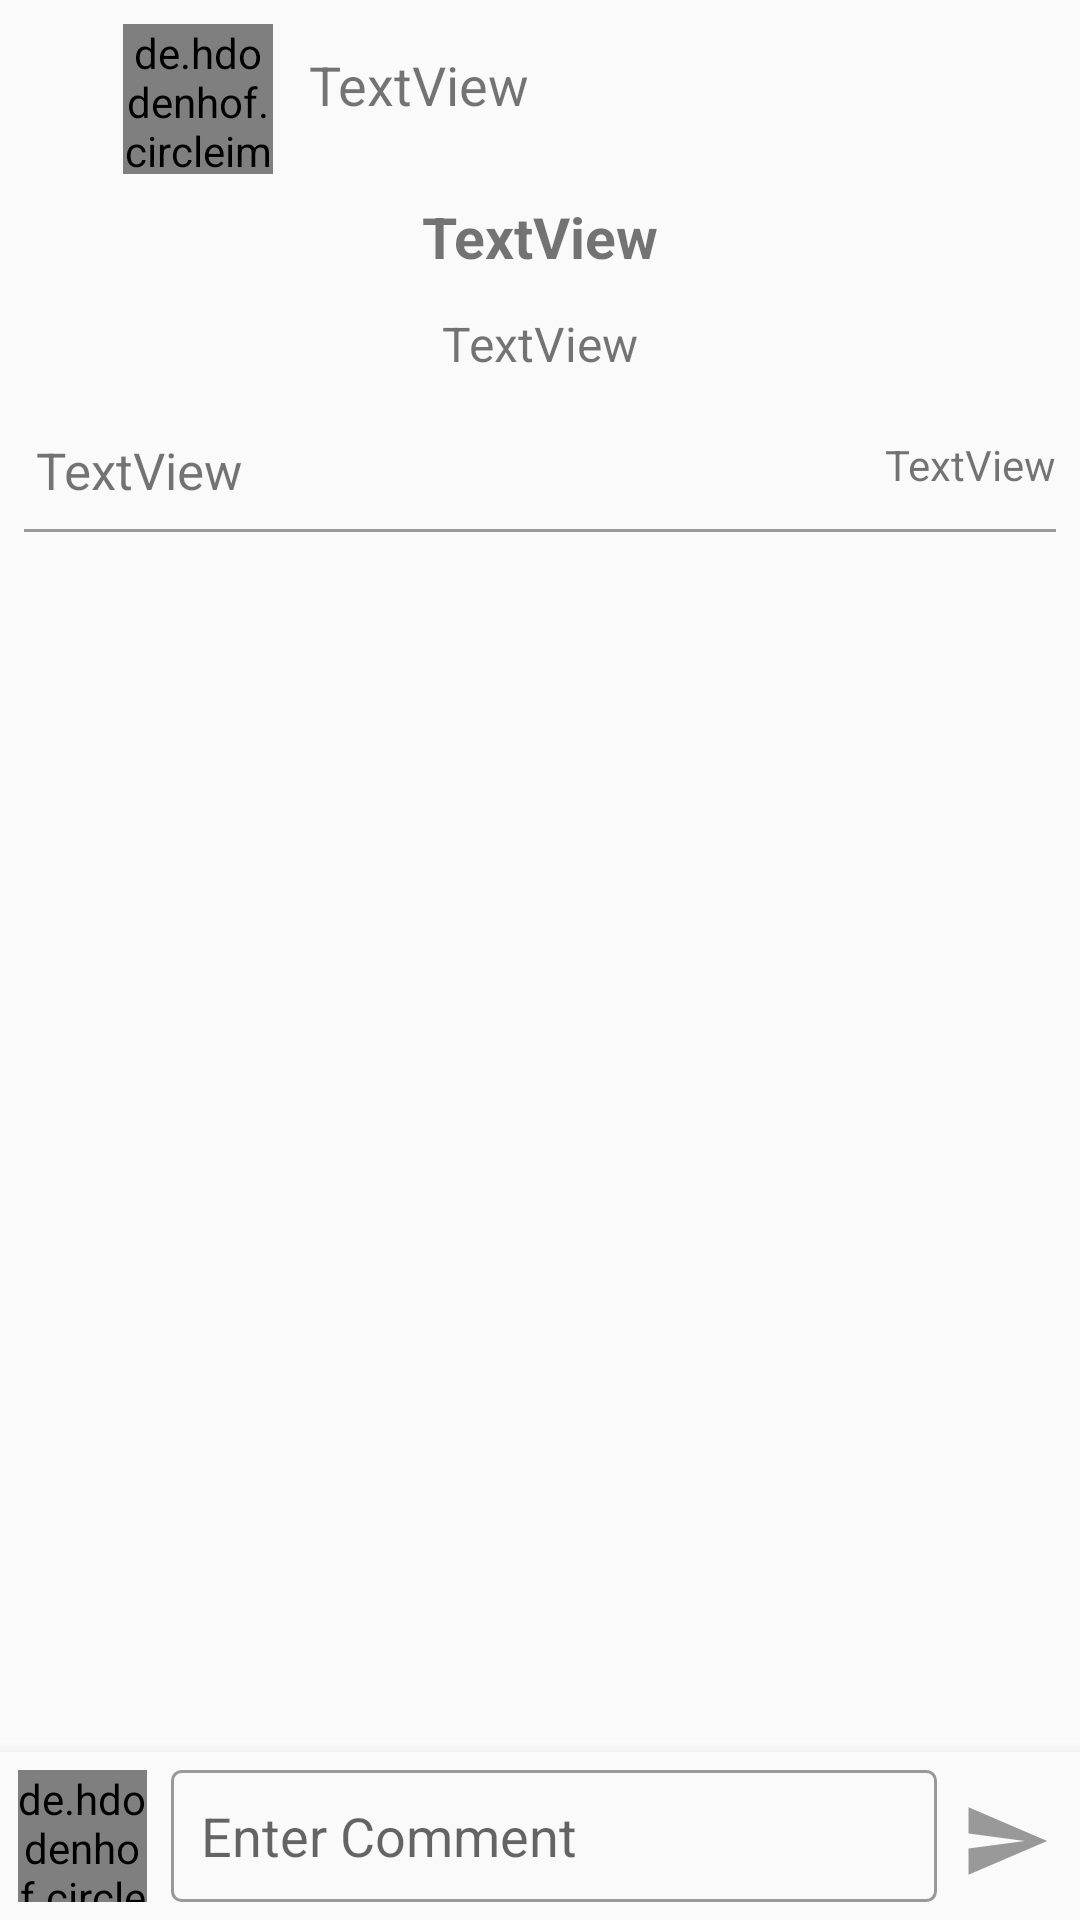

Layout XML and referenced resources for this Android screen:
<!-- AndroidManifest.xml: application theme AppTheme -->
<!-- res/layout/activity_article.xml -->
<?xml version="1.0" encoding="utf-8"?>
<android.support.v4.widget.DrawerLayout
        xmlns:android="http://schemas.android.com/apk/res/android"
        xmlns:tools="http://schemas.android.com/tools"
        xmlns:app="http://schemas.android.com/apk/res-auto"
        android:layout_width="match_parent"
        android:layout_height="match_parent"
        tools:context=".ArticleActivity">

    <ScrollView
            android:layout_marginBottom="62dp"
            android:layout_width="match_parent"
            android:layout_height="match_parent">

            <android.support.constraint.ConstraintLayout
                    android:padding="8dp"
                    android:layout_width="match_parent"
                    android:layout_height="wrap_content">

                <de.hdodenhof.circleimageview.CircleImageView
                        android:id="@+id/userImage"
                        android:layout_width="50dp"
                        android:layout_height="50dp"
                        android:layout_marginLeft="33dp"
                        android:layout_marginStart="33dp"
                        app:layout_constraintTop_toTopOf="parent"
                        app:layout_constraintStart_toStartOf="parent"
                        app:layout_constraintEnd_toStartOf="@id/userName"/>

                <TextView
                        android:text="TextView"
                        android:layout_width="wrap_content"
                        android:layout_height="24dp"
                        tools:layout_editor_absoluteY="8dp"
                        android:id="@+id/userName"
                        android:layout_marginEnd="8dp"
                        android:layout_marginRight="8dp"
                        android:layout_marginTop="8dp"
                        app:layout_constraintStart_toEndOf="@+id/userImage"
                        android:layout_marginLeft="12dp"
                        android:layout_marginStart="12dp"
                        android:textSize="18dp"
                        app:layout_constraintHorizontal_bias="0.2"
                        app:layout_constraintTop_toTopOf="parent"/>

                <TextView
                        android:text="TextView"
                        android:layout_width="wrap_content"
                        android:layout_height="wrap_content"
                        android:id="@+id/articleTitle"
                        android:layout_marginTop="8dp"
                        app:layout_constraintTop_toBottomOf="@+id/userImage"
                        app:layout_constraintEnd_toEndOf="parent"
                        android:layout_marginEnd="8dp"
                        android:layout_marginRight="8dp"
                        android:textSize="19dp"
                        android:textStyle="bold"
                        app:layout_constraintStart_toStartOf="parent"
                        android:layout_marginLeft="8dp"
                        android:layout_marginStart="8dp"/>

                <TextView
                        android:text="TextView"
                        android:layout_width="wrap_content"
                        android:layout_height="wrap_content"
                        tools:layout_editor_absoluteX="0dp"
                        android:id="@+id/content"
                        android:layout_marginTop="12dp"
                        android:gravity="start"
                        android:textAlignment="gravity"
                        android:textSize="16dp"
                        app:layout_constraintTop_toBottomOf="@+id/articleTitle"
                        app:layout_constraintStart_toStartOf="parent"
                        app:layout_constraintEnd_toEndOf="parent"/>

                <ImageView
                        android:layout_width="match_parent"
                        android:layout_height="wrap_content"
                        android:id="@+id/imageView"
                        android:scaleType="fitXY"
                        android:layout_marginTop="12dp"
                        app:layout_constraintTop_toBottomOf="@+id/content"
                        app:layout_constraintEnd_toEndOf="parent"
                        app:layout_constraintStart_toStartOf="parent"/>

                <ImageView
                        android:id="@+id/commentsIcon"
                        android:src="@drawable/ic_comment_black_24dp"
                        android:layout_width="wrap_content"
                        android:layout_height="wrap_content"
                        android:layout_marginTop="8dp"
                        app:layout_constraintTop_toBottomOf="@+id/imageView"
                        app:layout_constraintStart_toStartOf="parent"/>

                <TextView
                        android:text="TextView"
                        android:layout_width="wrap_content"
                        android:layout_height="wrap_content"
                        tools:layout_editor_absoluteX="0dp"
                        android:id="@+id/comments"
                        android:gravity="start"
                        android:textAlignment="gravity"
                        android:layout_marginLeft="4dp"
                        android:layout_marginStart="4dp"
                        android:layout_marginTop="8dp"
                        android:textSize="17dp"
                        app:layout_constraintTop_toBottomOf="@+id/imageView"
                        app:layout_constraintStart_toEndOf="@id/commentsIcon"/>

                <TextView
                        android:text="TextView"
                        android:layout_width="wrap_content"
                        android:layout_height="wrap_content"
                        tools:layout_editor_absoluteX="0dp"
                        android:id="@+id/postedAt"
                        android:gravity="start"
                        android:textAlignment="gravity"
                        android:layout_marginLeft="4dp"
                        android:layout_marginStart="4dp"
                        android:layout_marginTop="8dp"
                        app:layout_constraintTop_toBottomOf="@+id/imageView"
                        app:layout_constraintEnd_toEndOf="parent"/>

                <View
                        android:layout_marginTop="12dp"
                        android:background="@color/lightGrey"
                        android:id="@+id/separator"
                        app:layout_constraintTop_toBottomOf="@+id/postedAt"
                        app:layout_constraintEnd_toEndOf="parent"
                        app:layout_constraintStart_toStartOf="parent"
                        android:layout_width="match_parent"
                        android:layout_height="1dp" />

                <TextView
                        android:id="@+id/noComments"
                        android:text="No Comment"
                        app:layout_constraintTop_toBottomOf="@+id/separator"
                        app:layout_constraintEnd_toEndOf="parent"
                        app:layout_constraintStart_toStartOf="parent"
                        android:layout_width="wrap_content"
                        android:padding="50dp"
                        android:textSize="20dp"
                        android:textStyle="bold"
                        android:visibility="invisible"
                        android:layout_height="wrap_content"/>

                <android.support.v7.widget.RecyclerView
                        android:layout_marginTop="10dp"
                        app:layout_constraintTop_toBottomOf="@+id/separator"
                        app:layout_constraintEnd_toEndOf="parent"
                        app:layout_constraintStart_toStartOf="parent"
                        android:id="@+id/commentsView"
                        android:layout_width="match_parent"
                        android:layout_height="wrap_content"/>

            </android.support.constraint.ConstraintLayout>


    </ScrollView>

    <android.support.constraint.ConstraintLayout
            android:layout_width="match_parent"
            android:layout_height="wrap_content">

        <android.support.design.widget.BottomNavigationView
                android:id="@+id/navigation"
                android:layout_width="0dp"
                android:layout_height="wrap_content"
                android:layout_marginStart="0dp"
                android:layout_marginEnd="0dp"
                android:background="?android:attr/windowBackground"
                app:layout_constraintBottom_toBottomOf="parent"
                app:layout_constraintLeft_toLeftOf="parent"
                app:layout_constraintRight_toRightOf="parent">

            <LinearLayout
                    android:layout_width="match_parent"
                    android:layout_height="wrap_content"
                    android:orientation="horizontal"
                    android:padding="6dp"
                    android:weightSum="10">

                <de.hdodenhof.circleimageview.CircleImageView
                        android:id="@+id/commentProfileImage"
                        android:layout_width="40dp"
                        android:layout_height="45dp"
                        android:layout_weight="0.3"/>

                <EditText
                        android:id="@+id/commentEditText"
                        android:layout_width="wrap_content"
                        android:layout_height="wrap_content"
                        android:layout_marginLeft="8dp"
                        android:layout_marginStart="8dp"
                        android:layout_weight="10.3"
                        android:background="@drawable/edit_text_grey_no_radius"
                        android:hint="Enter Comment"
                        android:paddingLeft="10dp"
                        android:paddingTop="10dp"
                        android:paddingRight="10dp"
                        android:layout_marginRight="8dp"
                        android:layout_marginEnd="8dp"
                        android:paddingBottom="10dp" />


                <ImageView
                        android:id="@+id/submitComment"
                        android:layout_width="30dp"
                        android:layout_height="45dp"
                        android:layout_marginTop="1dp"
                        android:layout_marginRight="10dp"
                        android:layout_marginEnd="10dp"
                        android:clickable="true"
                        android:src="@drawable/ic_send_black_24dp" />


            </LinearLayout>

        </android.support.design.widget.BottomNavigationView>

    </android.support.constraint.ConstraintLayout>

</android.support.v4.widget.DrawerLayout>
<!-- resources referenced by this layout -->
<resources>
  <color name="lightGrey">#999999</color>
  <!-- drawable edit_text_grey_no_radius (drawable) -->
  <?xml version="1.0" encoding="utf-8"?>
  <shape xmlns:android="http://schemas.android.com/apk/res/android">
      <stroke
          android:width="1dp"
          android:color="@color/lightGrey"/>
      <corners android:radius="3dp" />
  </shape>
  <!-- drawable ic_send_black_24dp (drawable) -->
  <vector android:height="24dp" android:tint="#999999"
      android:viewportHeight="24.0" android:viewportWidth="24.0"
      android:width="24dp" xmlns:android="http://schemas.android.com/apk/res/android">
      <path android:fillColor="#FF000000" android:pathData="M2.01,21L23,12 2.01,3 2,10l15,2 -15,2z"/>
  </vector>
  <style name="AppTheme" parent="Theme.AppCompat.Light.DarkActionBar">
          
          <item name="colorPrimary">@color/colorPrimary</item>
          <item name="colorPrimaryDark">@color/colorPrimaryLight</item>
          <item name="colorAccent">@color/colorAccent</item>
      </style>
  <color name="colorPrimary">#8B0000</color>
  <color name="colorPrimaryLight">#DC143C</color>
  <color name="colorAccent">#B22222</color>
</resources>
